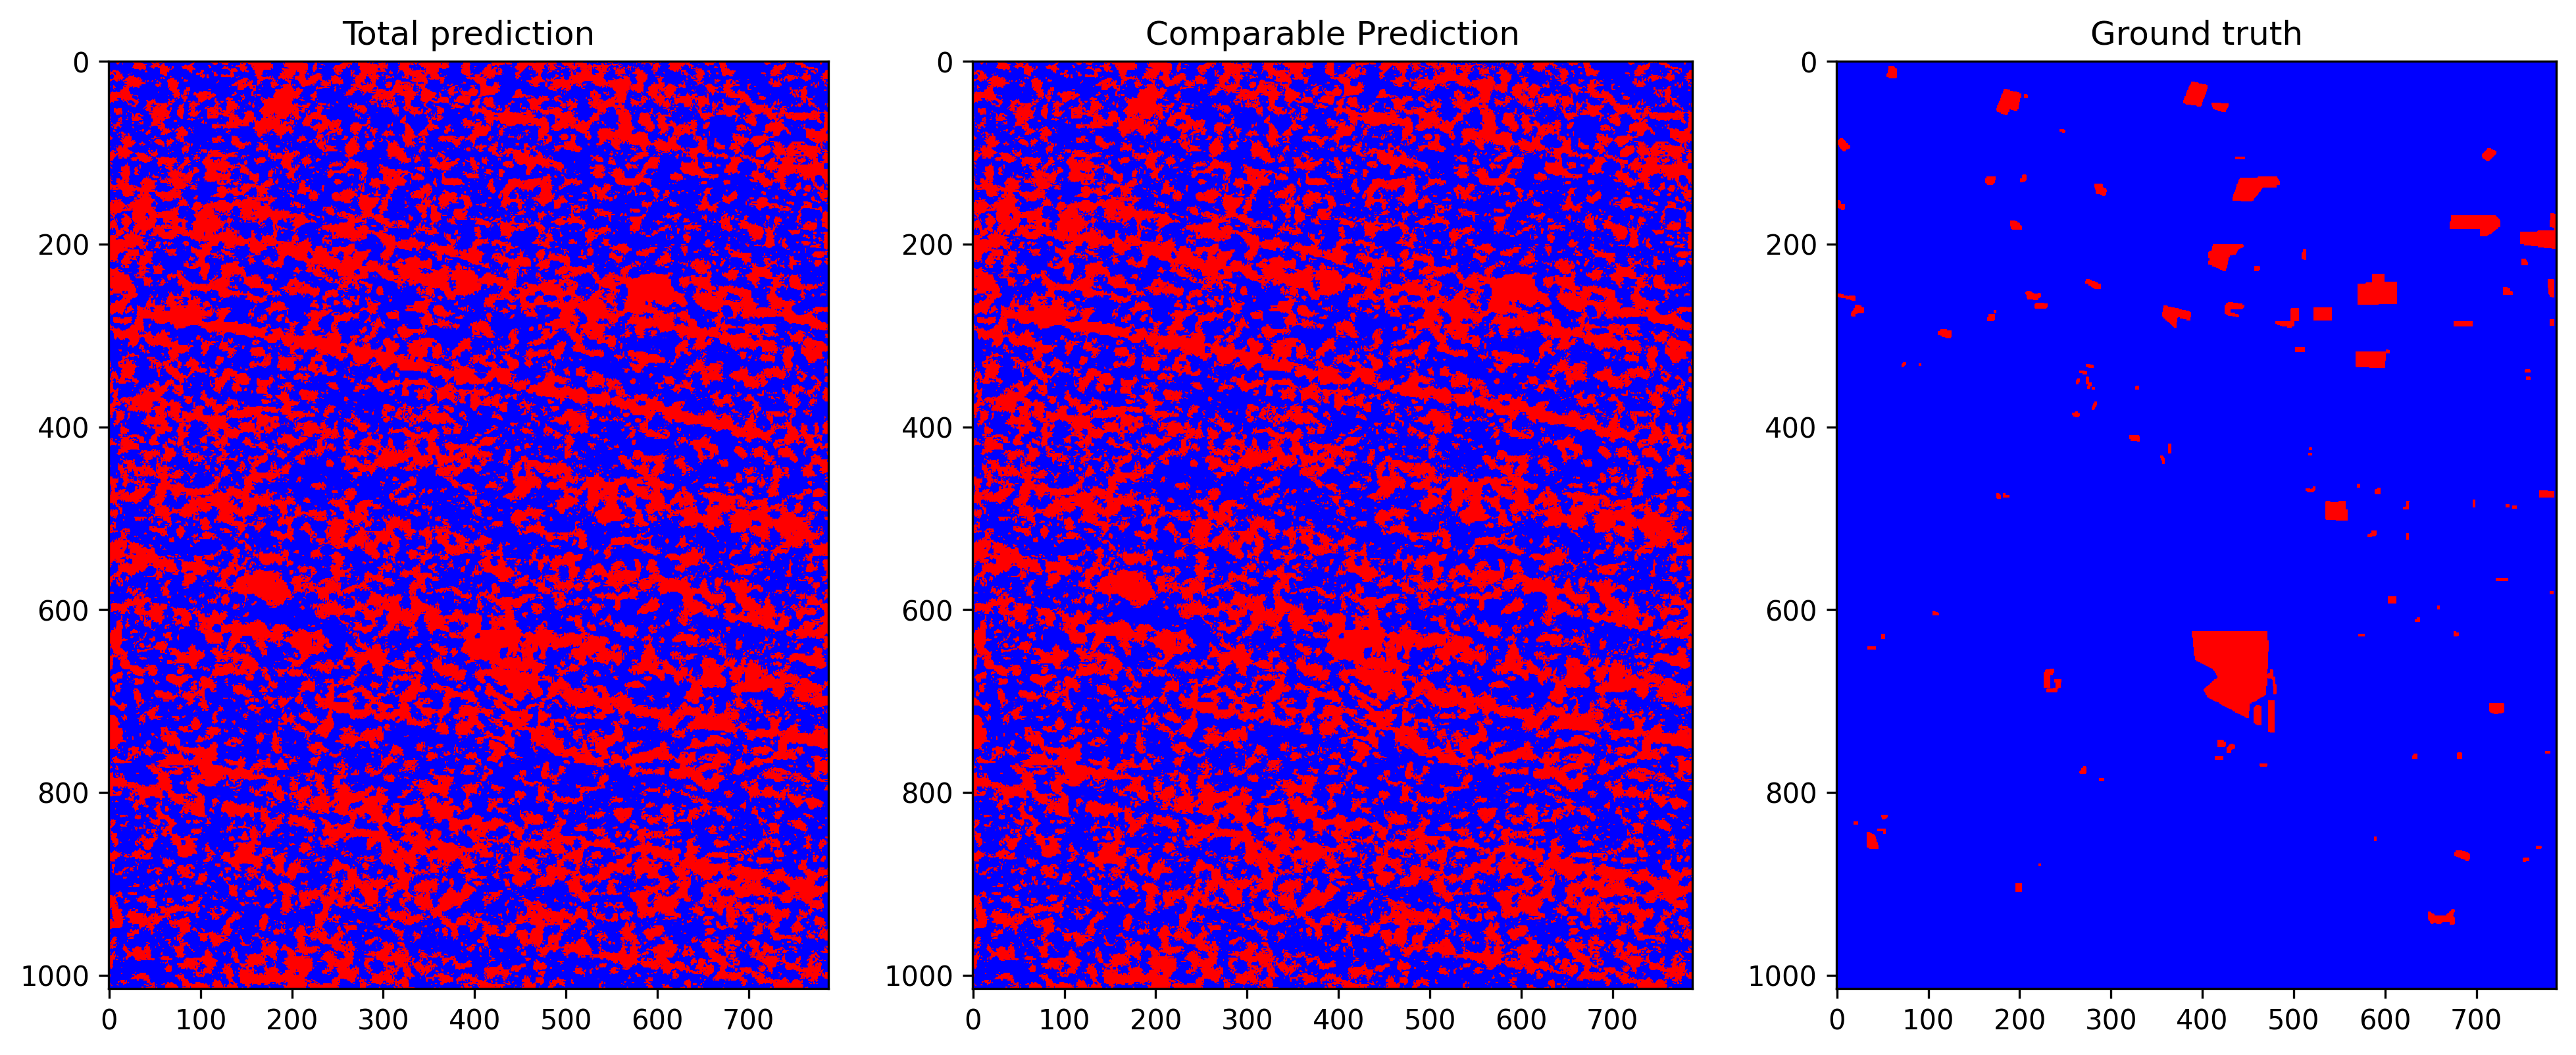

The table this chart was drawn from, first rows:
total_examples, threshold, overall_accuracy, false_positives_num, false_negatives_num, true_negatives_num, true_positives_num, prediction_time, overall_accuracy_correction, false_positives_num_correction, false_negatives_num_correction, true_negatives_num_correction, true_positives_num_correction, correction_time, pseudo_qty, extraction_time, ft_epochs, ft_time, ft_loss, ft_val_loss, ft_val_acc, pseudo_acc, pseudo_acc_corrected
799820, 0.179, 0.5938, 317828, 7061, 463050, 11881, 6.567, 0.6113, 303679, 7192, 477199, 11750, 8.375, no fine tuning, -, -, -, -, -, -, -, -
